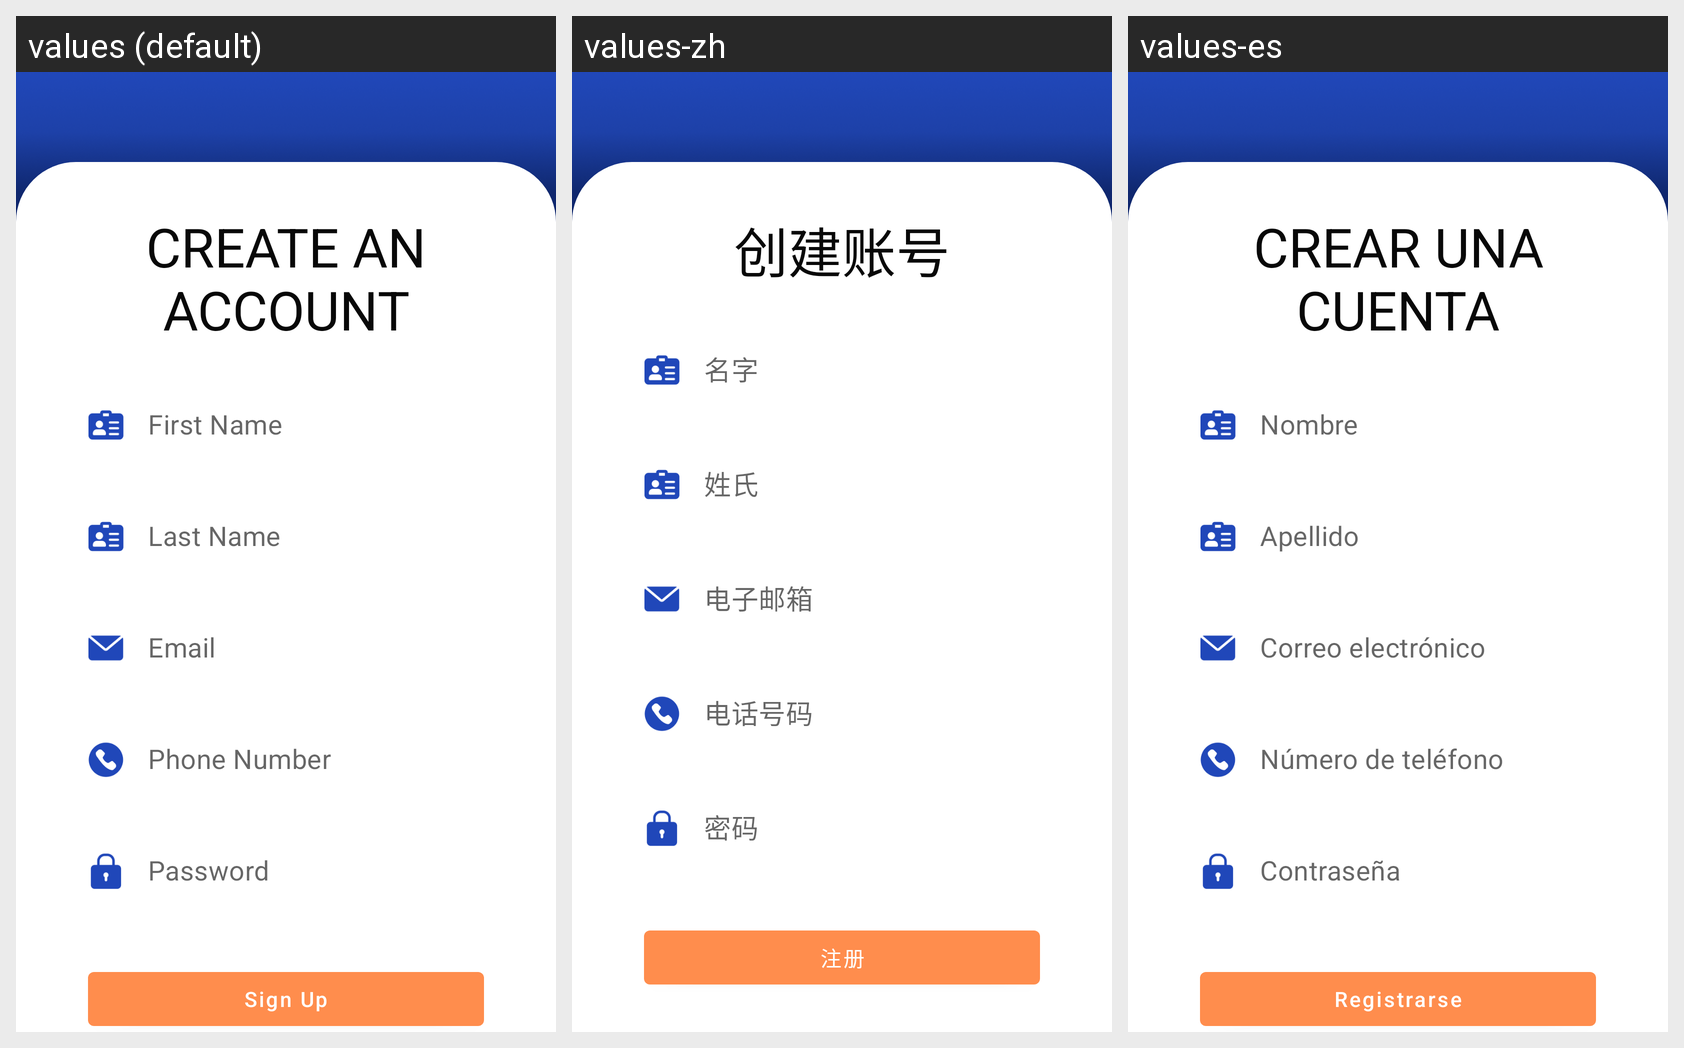

Translations of the strings shown on this Android screen, per locale in the grid:
Android screen res/layout/fragment_register.xml rendered under 3 locales, left to right: values (default), values-zh, values-es. Device: Nexus 5 (rendered at 1080×1920; each locale shown at half size, 540×960, under a caption strip naming it); theme Theme.FriendLink.
Strings drawn on this screen, with the default value and each locale's value (text and hints the layout hard-codes, and strings that could not be matched under every locale, appear in the picture but are not listed):

createAccount
  values: CREATE AN ACCOUNT
  values-zh: 创建账号
  values-es: CREAR UNA CUENTA

first_name
  values: First Name
  values-zh: 名字
  values-es: Nombre

last_name
  values: Last Name
  values-zh: 姓氏
  values-es: Apellido

email
  values: Email
  values-zh: 电子邮箱
  values-es: Correo electrónico

phone_number
  values: Phone Number
  values-zh: 电话号码
  values-es: Número de teléfono

password
  values: Password
  values-zh: 密码
  values-es: Contraseña

register
  values: Sign Up
  values-zh: 注册
  values-es: Registrarse
